Image classification data set "imgs" (gjlahman/Convolutional_Neural_Net on GitHub). Class labels (2): hot dog, not hot dog.

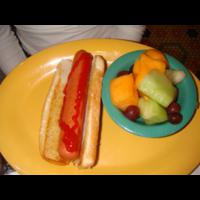
Label: hot dog

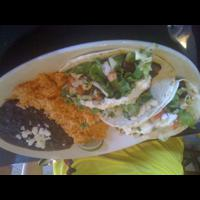
Label: not hot dog

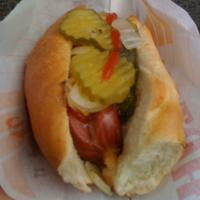
Label: hot dog

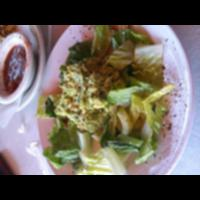
Label: not hot dog

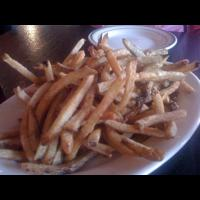
Label: not hot dog

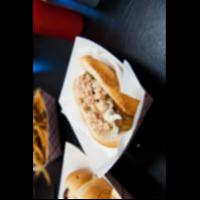
Label: hot dog
